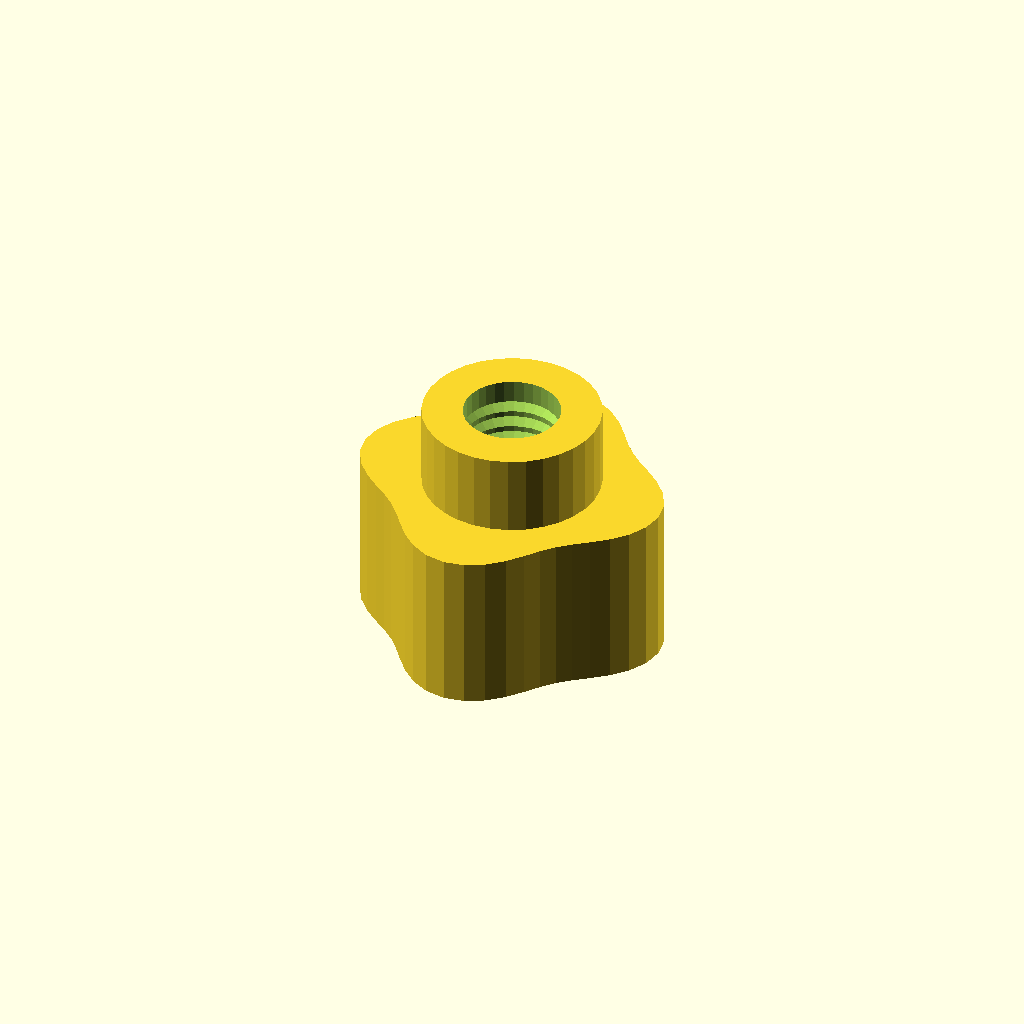
Cell 1 — every parameter at its default value.
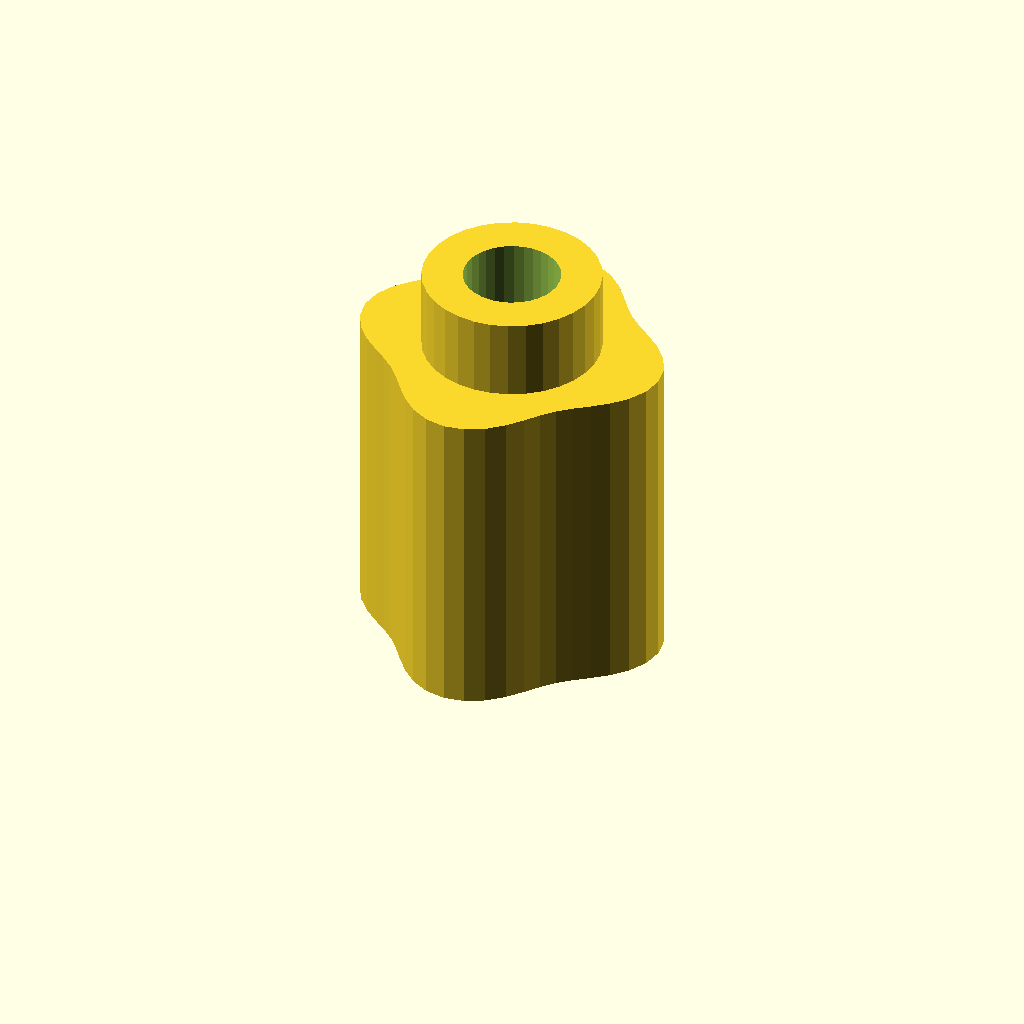
Cell 2: grip_h = 32 (everything else at default).
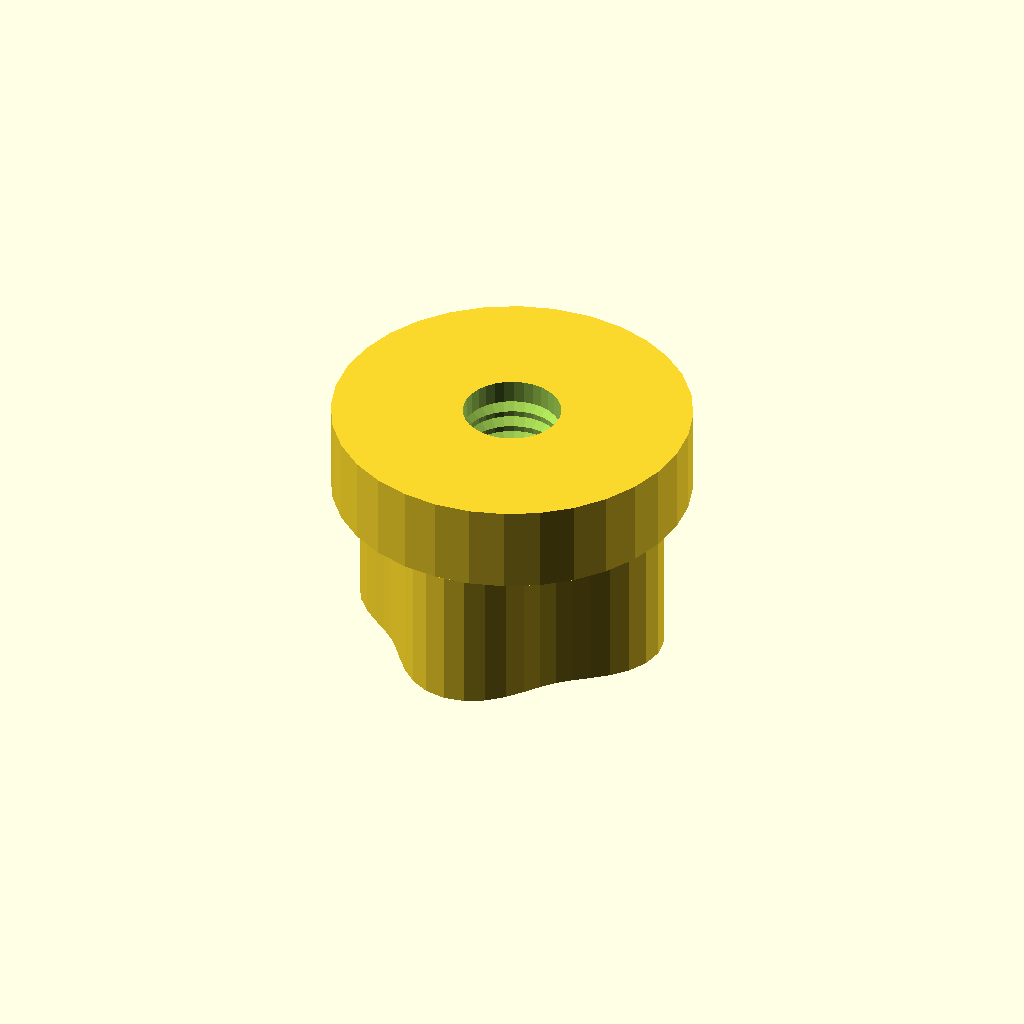
Cell 3: boss_d = 35.04 (everything else at default).
One fixed orthographic camera (rotation 55°, 0°, 25°; colour scheme Cornfield) for every cell.
The OpenSCAD source (optional_data/data/gen3/thumbscrews/part_0017.scad):
$fn = 32;

// ----------------------------------------------------------------------
// Thumb nut: 4 lobe grip, 24 mm tall, M9.53 thread
// ----------------------------------------------------------------------

// --- parameters (mm) ---
base_r = 14;              // grip base radius
lobe_amp = 1.6;           // lobe height above the base radius
lobes = 4;                // number of grip lobes
grip_h = 16;              // grip height
boss_d = 17.52;           // threaded boss diameter
boss_h = 8;               // boss height
bore_d = 9.53;            // thread core diameter
pitch = 1.75;             // thread pitch
thread_d = 1.05;          // thread depth

grip = [[15.6, 0], [15.254, 2.008], [14.296, 3.831], [12.934, 5.358], [11.432, 6.6], [10.008, 7.679], [8.768, 8.768], [7.679, 10.008], [6.6, 11.432], [5.358, 12.934], [3.831, 14.296], [2.008, 15.254], [0, 15.6], [-2.008, 15.254], [-3.831, 14.296], [-5.358, 12.934], [-6.6, 11.432], [-7.679, 10.008], [-8.768, 8.768], [-10.008, 7.679], [-11.432, 6.6], [-12.934, 5.358], [-14.296, 3.831], [-15.254, 2.008], [-15.6, 0], [-15.254, -2.008], [-14.296, -3.831], [-12.934, -5.358], [-11.432, -6.6], [-10.008, -7.679], [-8.768, -8.768], [-7.679, -10.008], [-6.6, -11.432], [-5.358, -12.934], [-3.831, -14.296], [-2.008, -15.254], [0, -15.6], [2.008, -15.254], [3.831, -14.296], [5.358, -12.934], [6.6, -11.432], [7.679, -10.008], [8.768, -8.768], [10.008, -7.679], [11.432, -6.6], [12.934, -5.358], [14.296, -3.831], [15.254, -2.008]];

difference() {
  union() {
    /* grip outline extruded straight up */
    linear_extrude(height = grip_h) polygon(grip);
    /* boss sunk half a millimetre into the grip */
    translate([0, 0, grip_h - 0.5]) cylinder(h = boss_h + 0.5, d = boss_d);
  }
  /* threaded bore through grip and boss */
  translate([0, 0, -2.5]) cylinder(h = grip_h + boss_h + 5, d = bore_d);
  translate([0, 0, 2.0]) rotate_extrude() polygon([[3.763, 0], [3.763, 20], [4.263, 20], [5.812, 19.125], [4.263, 18.25], [5.812, 17.375], [4.263, 16.5], [5.812, 15.625], [4.263, 14.75], [5.812, 13.875], [4.263, 13], [5.812, 12.125], [4.263, 11.25], [5.812, 10.375], [4.263, 9.5], [5.812, 8.625], [4.263, 7.75], [5.812, 6.875], [4.263, 6], [5.812, 5.125], [4.263, 4.25], [5.812, 3.375], [4.263, 2.5], [5.812, 1.625], [4.263, 0], [3.763, 0]]);
}
Customizer parameters (derived from the source; name, type, default, range or options):
base_r: number, default 14
lobe_amp: number, default 1.6
lobes: number, default 4
grip_h: number, default 16
boss_d: number, default 17.52
boss_h: number, default 8
bore_d: number, default 9.53
pitch: number, default 1.75
thread_d: number, default 1.05
